Labelled photos from "daten", an image-classification folder in marrfus/Python-projects. The possible labels are: hunde, katzen.

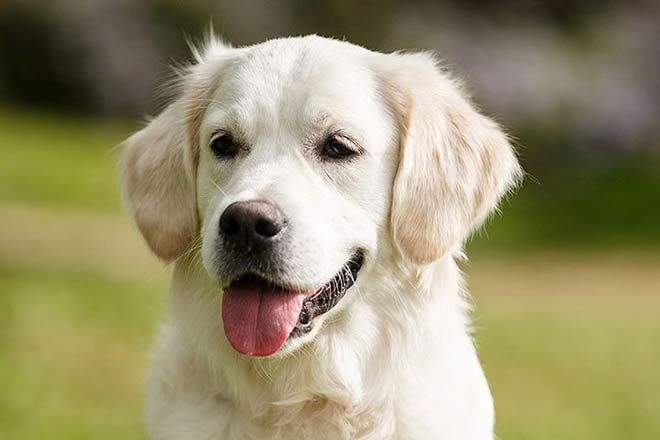
Label: hunde

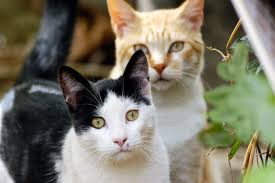
Label: katzen

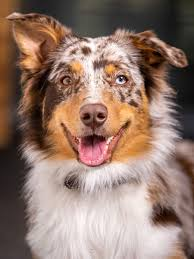
Label: hunde

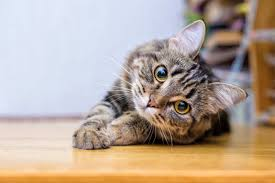
Label: katzen

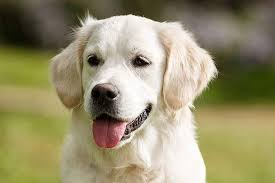
Label: hunde

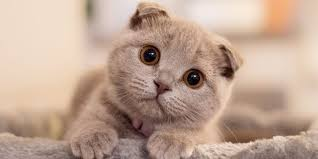
Label: katzen
